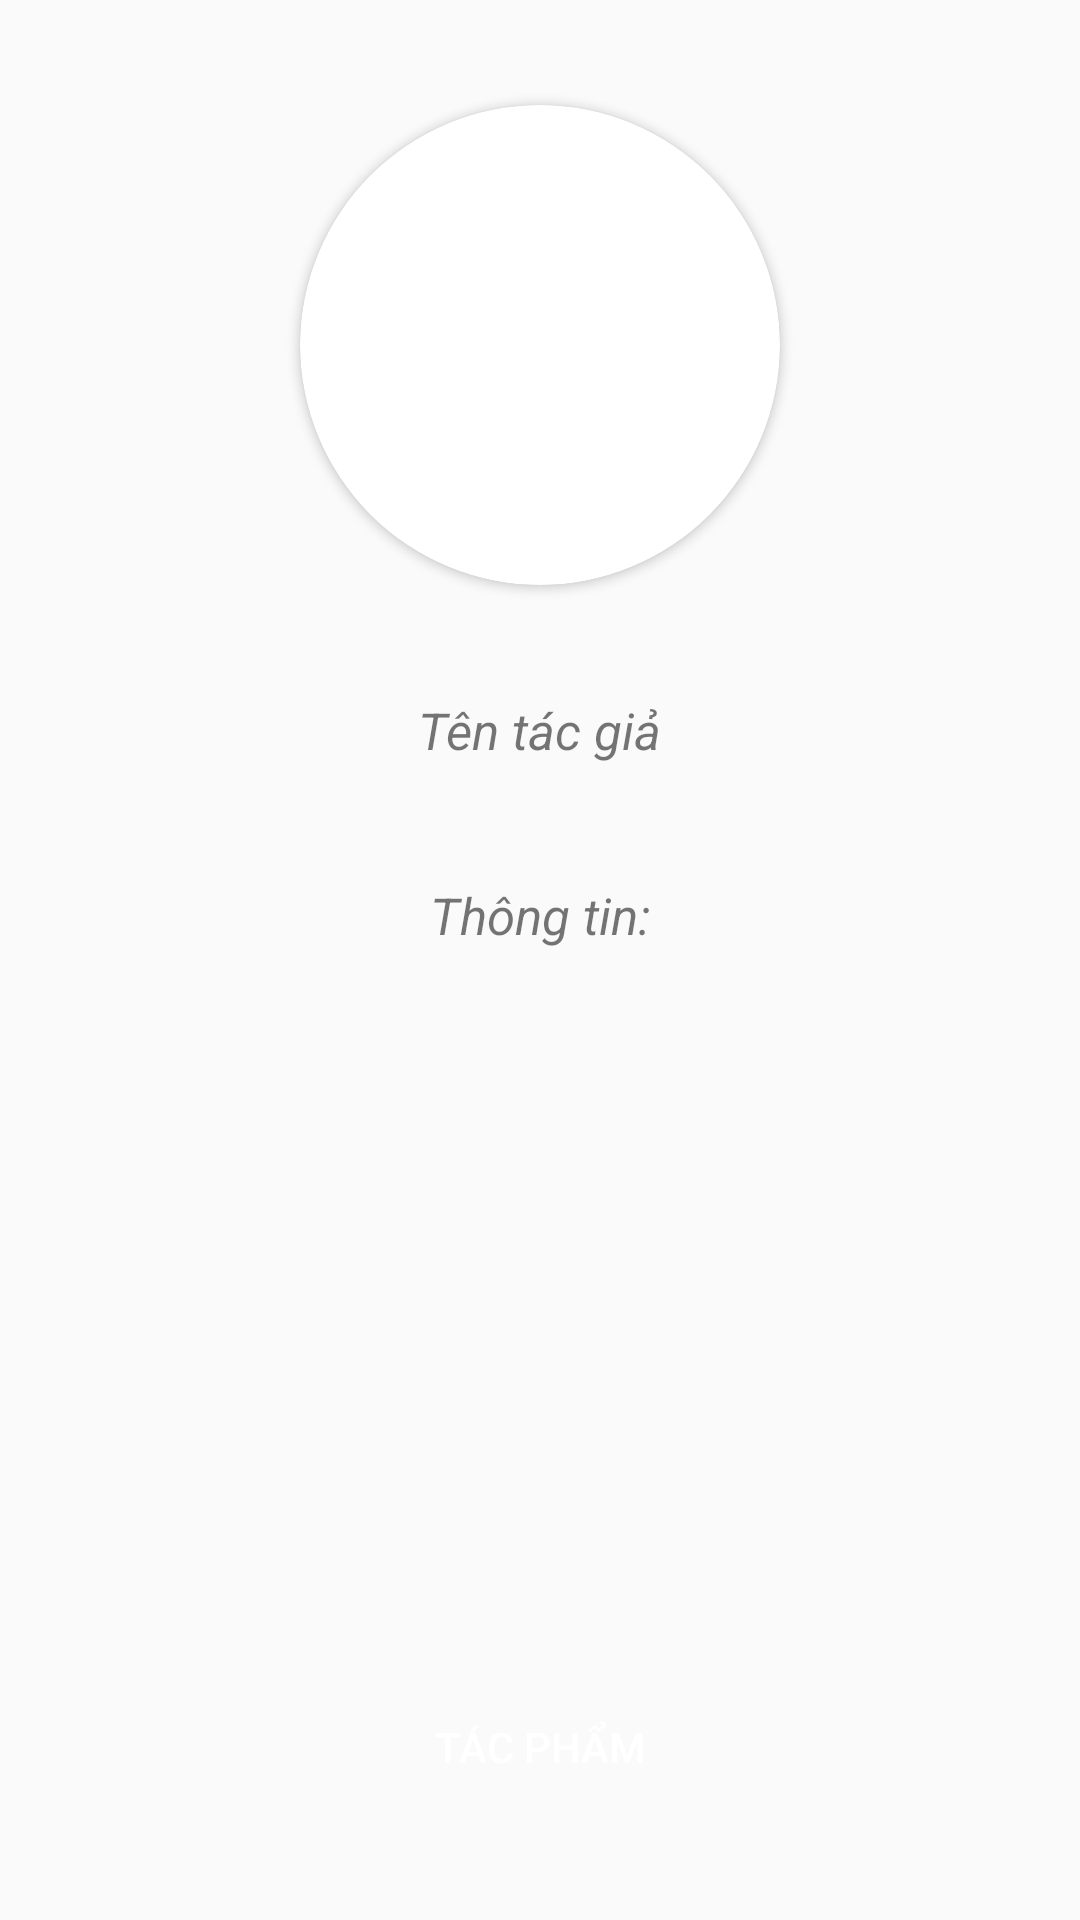

This screen was rendered from an Android layout file. Write that file and the resources it references.
<!-- AndroidManifest.xml: application theme Theme.ListView_Menu -->
<!-- res/layout/activity_san_pham.xml -->
<?xml version="1.0" encoding="utf-8"?>
<RelativeLayout xmlns:android="http://schemas.android.com/apk/res/android"
    xmlns:app="http://schemas.android.com/apk/res-auto"
    xmlns:tools="http://schemas.android.com/tools"
    android:layout_width="match_parent"
    android:layout_height="match_parent"
    tools:context=".SanPham_Activity">

    <LinearLayout
        android:layout_width="match_parent"
        android:layout_height="match_parent"
        android:orientation="vertical"
        android:weightSum="5">

        <LinearLayout
            android:layout_width="match_parent"
            android:layout_height="0dp"
            android:layout_weight="1.8"
            android:gravity="center">

            <androidx.cardview.widget.CardView
                android:layout_width="160dp"
                android:layout_height="160dp"
                app:cardCornerRadius="160dp">

                <ImageView
                    android:id="@+id/avt"
                    android:layout_width="match_parent"
                    android:layout_height="match_parent"
                    android:scaleType="centerCrop" />
            </androidx.cardview.widget.CardView>
        </LinearLayout>

        <LinearLayout
            android:layout_width="match_parent"
            android:layout_height="0dp"
            android:layout_weight="2.5"
            android:orientation="vertical"
            android:weightSum="3">

            <LinearLayout
                android:layout_width="match_parent"
                android:layout_height="0dp"
                android:layout_weight="0.5"
                android:gravity="center"
                android:orientation="vertical">

                <TextView
                    android:layout_width="wrap_content"
                    android:layout_height="wrap_content"
                    android:text="Tên tác giả"
                    android:textSize="17sp"
                    android:textStyle="italic" />

                <TextView
                    android:id="@+id/ten"
                    android:layout_width="wrap_content"
                    android:layout_height="wrap_content"
                    android:textSize="20sp"
                    android:textStyle="bold" />
            </LinearLayout>

            <LinearLayout
                android:layout_width="match_parent"
                android:layout_height="0dp"
                android:layout_weight="2.5"
                android:orientation="vertical">

                <TextView
                    android:layout_marginTop="10dp"
                    android:layout_width="match_parent"
                    android:layout_height="wrap_content"
                    android:gravity="center"
                    android:text="Thông tin:"
                    android:textSize="17sp"
                    android:textStyle="italic" />

                <ScrollView
                    android:layout_width="match_parent"
                    android:layout_height="match_parent">

                    <androidx.constraintlayout.widget.ConstraintLayout
                        android:layout_width="match_parent"
                        android:layout_height="match_parent">

                        <TextView
                            android:id="@+id/tt"
                            android:layout_width="match_parent"
                            android:layout_height="wrap_content"
                            android:gravity="center"
                            android:textSize="20sp"
                            android:textStyle="bold" />
                    </androidx.constraintlayout.widget.ConstraintLayout>
                </ScrollView>

            </LinearLayout>

        </LinearLayout>

        <LinearLayout
            android:layout_width="match_parent"
            android:layout_height="0dp"
            android:layout_weight="0.5"
            android:gravity="center">

            <androidx.appcompat.widget.AppCompatButton
                android:layout_width="wrap_content"
                android:layout_height="wrap_content"
                android:background="@drawable/oder_rdu"
                android:paddingLeft="20dp"
                android:paddingRight="20dp"
                android:id="@+id/btn_TacPham"
                android:text="Tác Phẩm"
                android:textColor="@color/white" />
        </LinearLayout>
    </LinearLayout>


</RelativeLayout>
<!-- resources referenced by this layout -->
<resources>
  <style name="Theme.ListView_Menu" parent="Theme.AppCompat.DayNight.DarkActionBar">
          
          <item name="colorPrimary">@color/purple_500</item>
          <item name="colorPrimaryVariant">@color/purple_700</item>
          <item name="colorOnPrimary">@color/white</item>
          
          <item name="colorSecondary">@color/teal_200</item>
          <item name="colorSecondaryVariant">@color/teal_700</item>
          <item name="colorOnSecondary">@color/black</item>
          
          <item name="android:statusBarColor" tools:targetApi="l">?attr/colorPrimaryVariant</item>
          
      </style>
  <!-- not gathered from this repository: default colours our renderer supplied (Android Studio template values) -->
  <color name="purple_500">#FF6200EE</color>
  <color name="purple_700">#FF3700B3</color>
  <color name="teal_200">#FF03DAC5</color>
  <color name="teal_700">#FF018786</color>
  <color name="black">#FF000000</color>
  <color name="white">#FFFFFFFF</color>
</resources>
